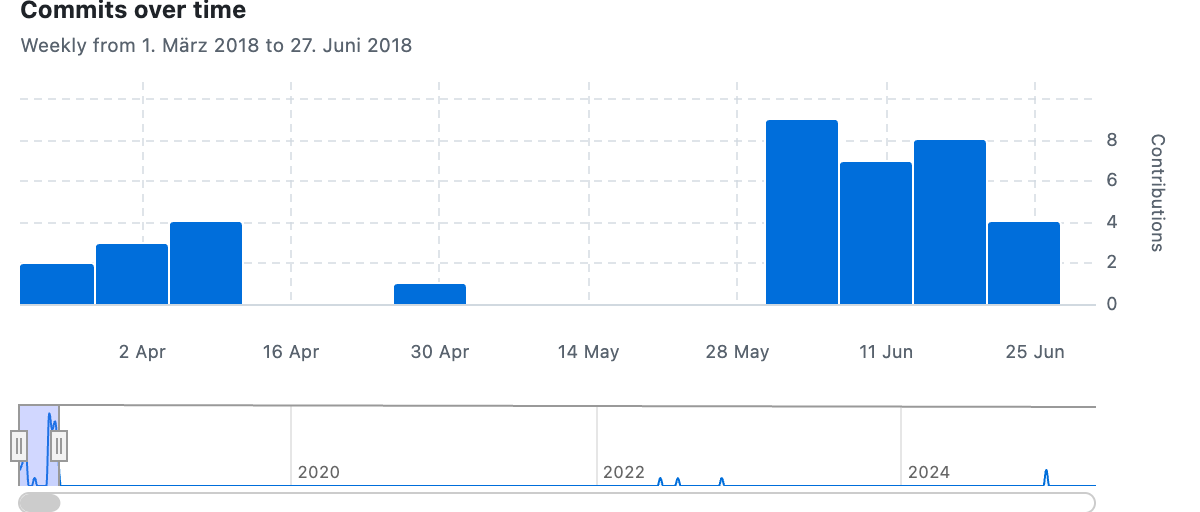

The data file committed next to this chart (first rows):
Week of; Commits
2018-03-25; 2
2018-04-01; 3
2018-04-08; 4
2018-04-15; 0
2018-04-22; 0
2018-04-29; 1
2018-05-06; 0
2018-05-13; 0
2018-05-20; 0
2018-05-27; 0
2018-06-03; 9
2018-06-10; 7
2018-06-17; 8
2018-06-24; 4
